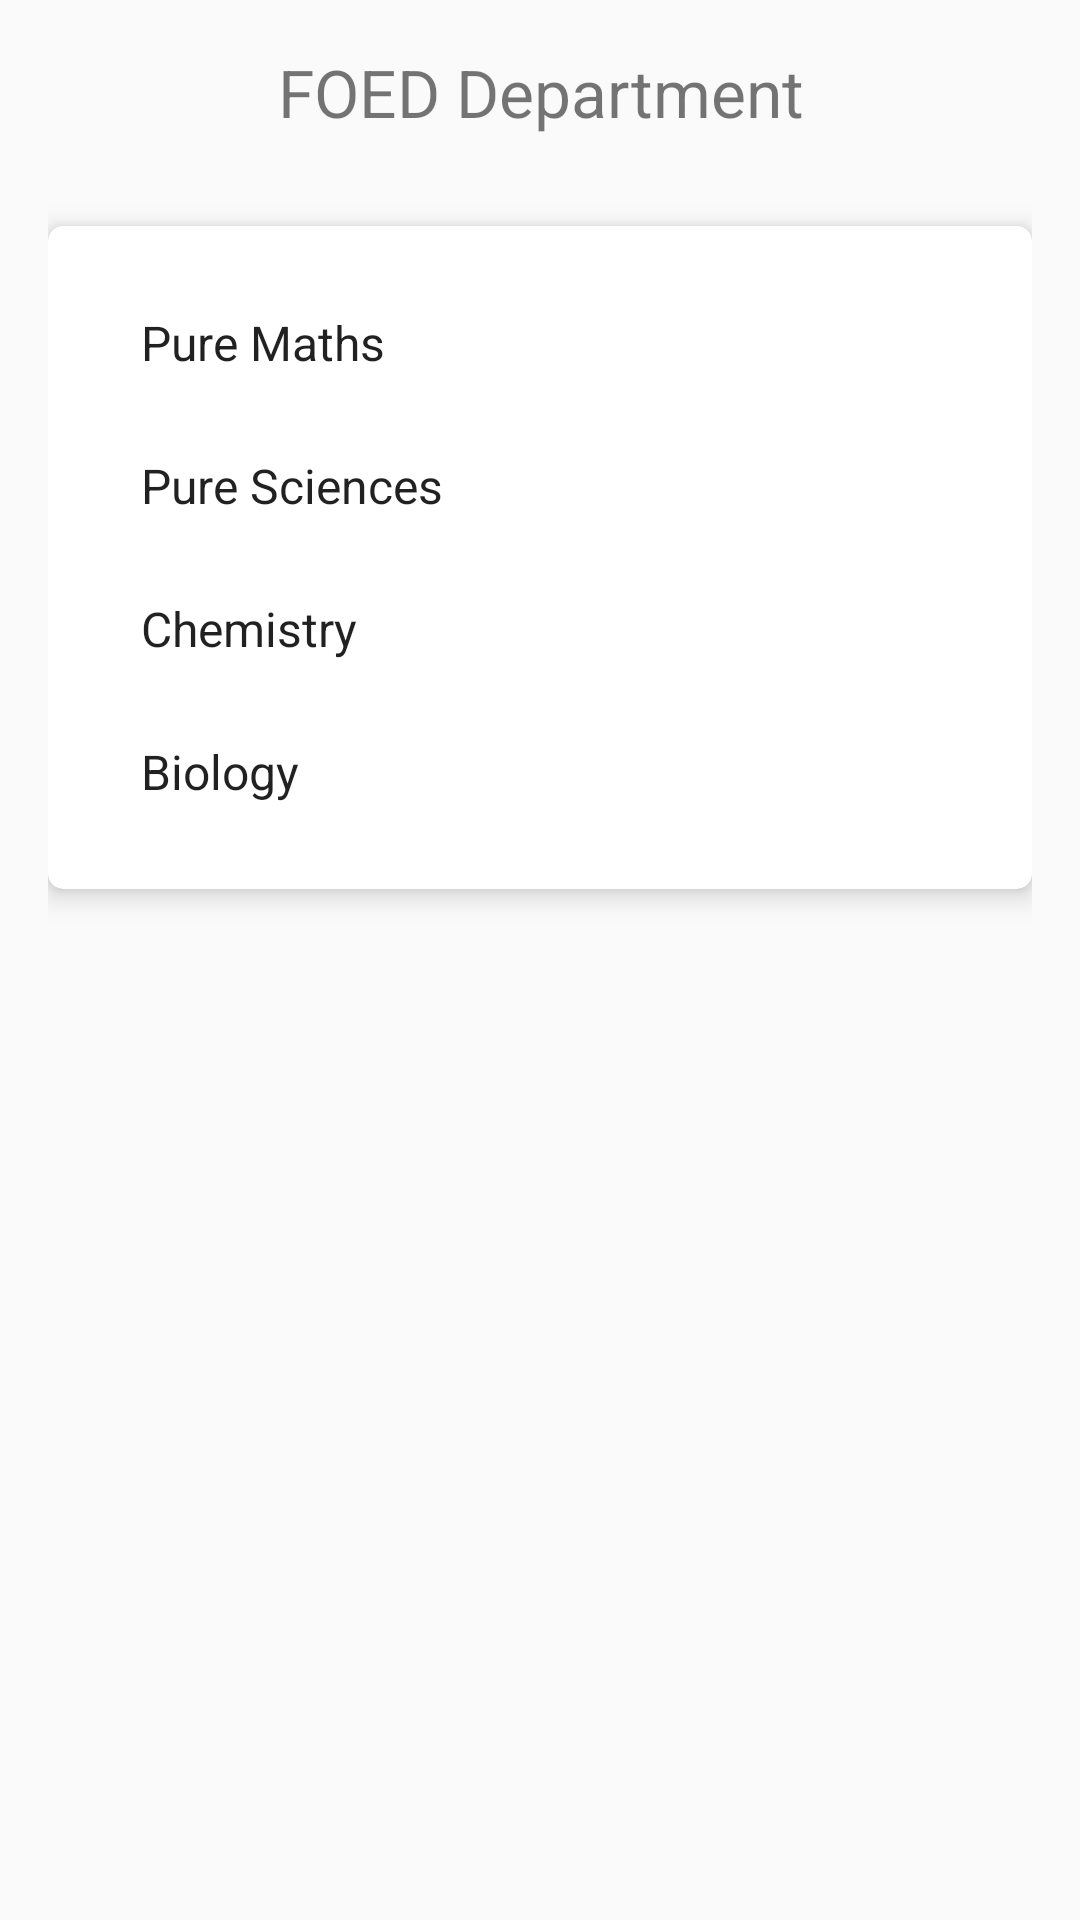

Reconstruct the res/layout file that produces this screen, plus the resources it refers to.
<!-- AndroidManifest.xml: application theme CustomTheme1 -->
<!-- res/layout/activity_foed.xml -->
<?xml version="1.0" encoding="utf-8"?>
<RelativeLayout xmlns:android="http://schemas.android.com/apk/res/android"
    xmlns:tools="http://schemas.android.com/tools"
    android:layout_width="match_parent"
    android:layout_height="match_parent"
    xmlns:app="http://schemas.android.com/apk/res-auto"
    android:paddingBottom="@dimen/activity_vertical_margin"
    android:paddingLeft="@dimen/activity_horizontal_margin"
    android:paddingRight="@dimen/activity_horizontal_margin"
    android:paddingTop="@dimen/activity_vertical_margin"
    tools:context="uk.co.hotmail.example.courseregapp.FOEDActivity">

    <TextView
        android:id="@+id/txtFOEDLabel"
        android:layout_width="match_parent"
        android:layout_height="wrap_content"
        android:text="@string/txtFOED"
        android:textSize="@dimen/textSize_22"
        android:gravity="center"/>

    <android.support.v7.widget.CardView
        android:id="@+id/cardFOEDCourses"
        android:layout_width="match_parent"
        android:layout_height="wrap_content"
        android:layout_below="@id/txtFOEDLabel"
        android:layout_marginTop="30dp"
        app:cardCornerRadius="@dimen/card_corner_radius"
        app:cardElevation="@dimen/card_elevation">

        <ListView
            android:id="@+id/lstFOEDCourses"
            android:layout_width="match_parent"
            android:layout_height="wrap_content"
            android:padding="@dimen/padding_for_cards"
            android:divider="@color/clrColorAccent"
            android:entries="@array/saryFOEDCourses"/>
    </android.support.v7.widget.CardView>

</RelativeLayout>
<!-- resources referenced by this layout -->
<resources>
  <string-array name="saryFOEDCourses">
          <item>Pure Maths</item>
          <item>Pure Sciences</item>
          <item>Chemistry</item>
          <item>Biology</item>
      </string-array>
  <color name="clrColorAccent">@color/clrBlue</color>
  <dimen name="activity_horizontal_margin">16dp</dimen>
  <dimen name="activity_vertical_margin">16dp</dimen>
  <dimen name="card_corner_radius">5dp</dimen>
  <dimen name="card_elevation">5dp</dimen>
  <dimen name="padding_for_cards">15dp</dimen>
  <dimen name="textSize_22">22sp</dimen>
  <string name="txtFOED">FOED Department</string>
  <style name="CustomTheme1" parent="Theme.AppCompat.Light.DarkActionBar">
          <item name="colorPrimary">@color/clrOrange</item>
          <item name="colorPrimaryDark">@color/clrGold</item>
          <item name="colorAccent">@color/clrBlack</item>
      </style>
  <color name="clrBlue">#0066CC</color>
  <color name="clrOrange">#FF5500</color>
  <color name="clrGold">#E6B121</color>
  <color name="clrBlack">#000000</color>
</resources>
